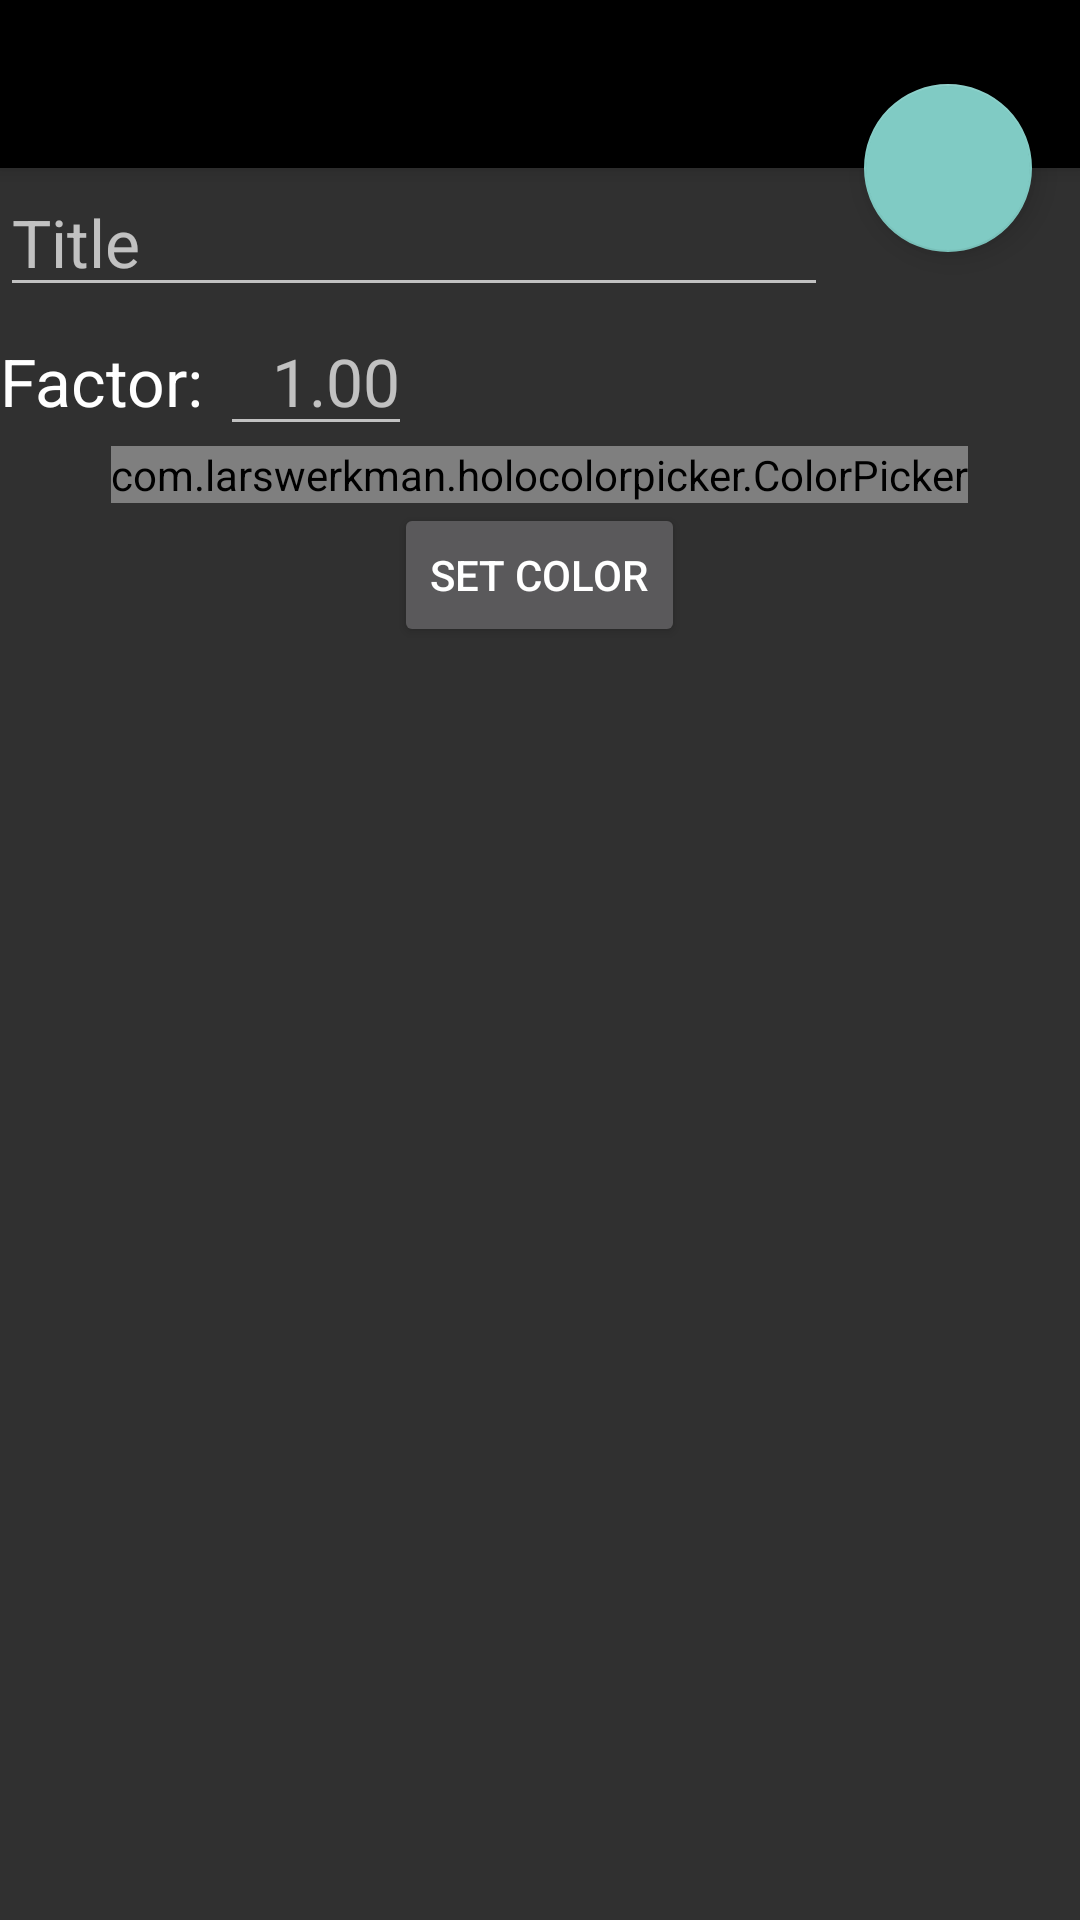

Layout XML and referenced resources for this Android screen:
<!-- AndroidManifest.xml: application theme AppTheme -->
<!-- res/layout/activity_category_work_update.xml -->
<?xml version="1.0" encoding="utf-8"?>
<androidx.coordinatorlayout.widget.CoordinatorLayout xmlns:android="http://schemas.android.com/apk/res/android"
        xmlns:app="http://schemas.android.com/apk/res-auto"
        xmlns:tools="http://schemas.android.com/tools"
        android:layout_width="match_parent"
        android:layout_height="match_parent"
        tools:context=".activity.CategoryOffUpdateActivity">

    <com.google.android.material.appbar.AppBarLayout
            android:id="@+id/app_bar"
            android:layout_width="match_parent"
            android:layout_height="wrap_content"
            android:theme="@style/ThemeOverlay.AppCompat.Dark.ActionBar">

        <androidx.appcompat.widget.Toolbar
                android:id="@+id/myToolbar"
                android:layout_width="match_parent"
                android:layout_height="?attr/actionBarSize"
                android:background="?attr/colorPrimaryDark" />

    </com.google.android.material.appbar.AppBarLayout>

    <LinearLayout
        android:id="@+id/linear_layout"
        android:layout_width="match_parent"
        android:layout_height="wrap_content"
        android:orientation="vertical"
        app:layout_behavior="@string/appbar_scrolling_view_behavior">

        <EditText
            android:id="@+id/category_work_update_title"
            android:layout_width="276dp"
            android:layout_height="wrap_content"
            android:hint="@string/update_category_work_title"
            android:importantForAutofill="no"
            android:inputType="text"
            android:textAppearance="@style/TextAppearance.AppCompat.Large"
            tools:targetApi="o" />

        <LinearLayout
            android:id="@+id/linear_layout_factor"
            android:layout_width="match_parent"
            android:layout_height="wrap_content"
            android:orientation="horizontal">

            <TextView
                android:id="@+id/category_work_update_factor_tv"
                android:layout_width="wrap_content"
                android:layout_height="wrap_content"
                android:text="Factor: "
                android:textAppearance="@style/TextAppearance.AppCompat.Large" />

            <EditText
                android:id="@+id/category_work_update_factor"
                android:layout_width="64dp"
                android:layout_height="wrap_content"
                android:ems="10"
                android:hint="@string/update_category_work_factor"
                android:importantForAutofill="no"
                android:inputType="numberDecimal"
                android:textAlignment="textEnd"
                android:textAppearance="@style/TextAppearance.AppCompat.Large"
                tools:targetApi="o" />

        </LinearLayout>

        <com.larswerkman.holocolorpicker.ColorPicker
            android:id="@+id/picker"
            android:layout_width="wrap_content"
            android:layout_height="wrap_content"
            android:layout_gravity="center" />

        <Button
            android:id="@+id/btn_set_color"
            android:layout_width="wrap_content"
            android:layout_height="0dp"
            android:layout_gravity="center"
            android:layout_weight="1"
            android:text="@string/color_picker_set_color_button" />

        <TextView
            android:id="@+id/tv_show_color"
                android:layout_width="wrap_content"
                android:layout_height="wrap_content"
                android:layout_gravity="center"
                android:text="@string/color_picker_show_color_text_view"
                android:textColor="@android:color/white"
                android:textSize="14sp"
                android:visibility="invisible" />

    </LinearLayout>

    <com.google.android.material.floatingactionbutton.FloatingActionButton
            android:id="@+id/button_save"
            android:layout_width="wrap_content"
            android:layout_height="wrap_content"
            android:layout_margin="16dp"
            android:src="@drawable/ic_save_white_24dp"
            android:visibility="visible"
            app:layout_anchor="@id/linear_layout"
            app:layout_anchorGravity="top|right|end" />

</androidx.coordinatorlayout.widget.CoordinatorLayout>
<!-- resources referenced by this layout -->
<resources>
  <string name="color_picker_set_color_button">Set Color</string>
  <string name="color_picker_show_color_text_view">Category Color</string>
  <string name="update_category_work_factor">1.00</string>
  <string name="update_category_work_title">Title</string>
  <style name="AppTheme" parent="Theme.AppCompat.NoActionBar">
          
      </style>
</resources>
